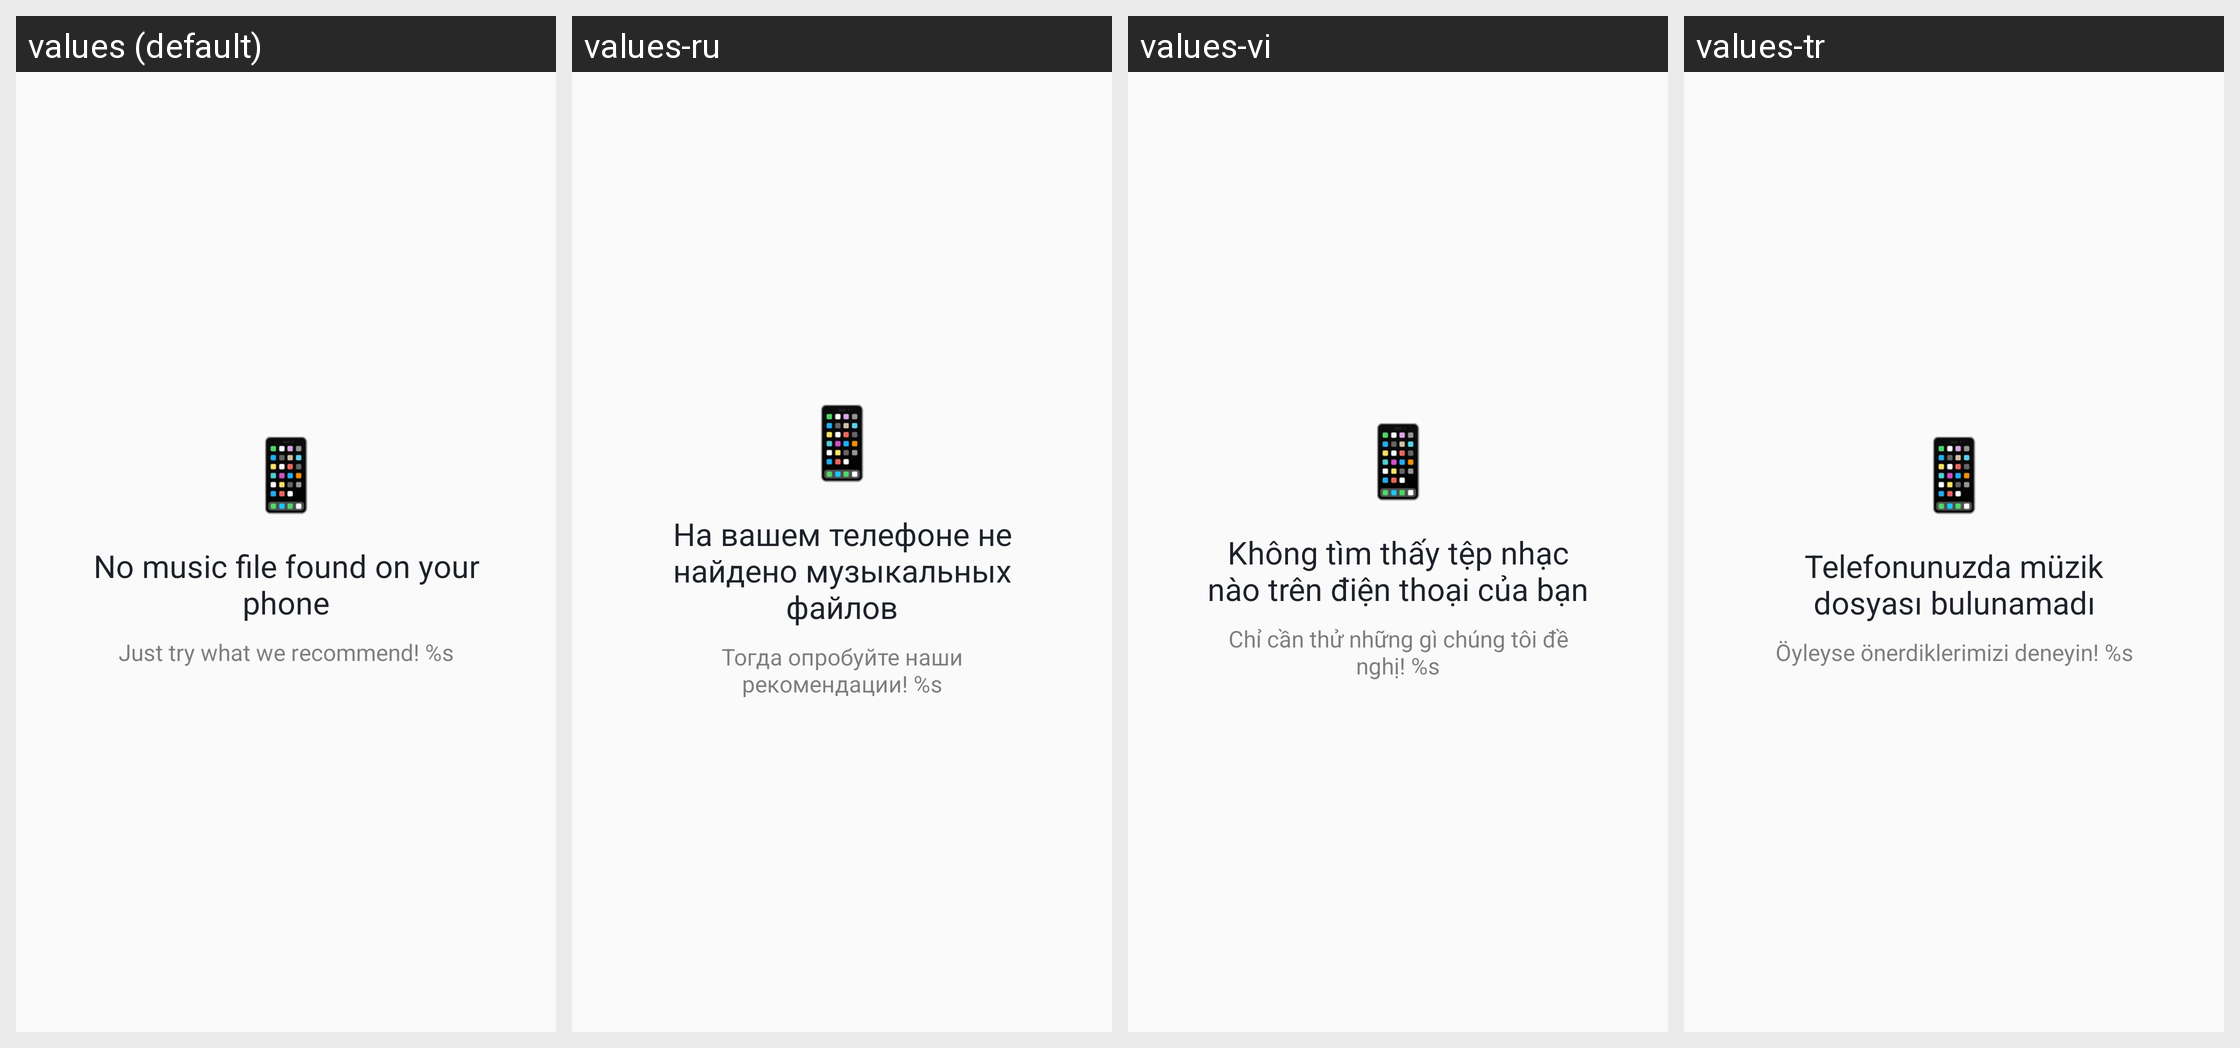

This grid shows one Android layout under several languages. Give, for every string resource on the screen, its name, the default text and each shown locale's text.
Android screen res/layout/music_select_list_empty_view.xml rendered under 4 locales, left to right: values (default), values-ru, values-vi, values-tr. Device: Nexus 5 (rendered at 1080×1920; each locale shown at half size, 540×960, under a caption strip naming it); theme AppTheme.
Other locales in the repository, not shown: values-ar, values-da, values-de, values-en, values-es, values-fa, values-fr, values-in, values-in-rID, values-it, values-ja, values-ko, values-nl, values-pl, values-pt, values-sv, values-th, values-zh, values-zh-rCN, values-zh-rTW.
Strings drawn on this screen, with the default value and each locale's value (text and hints the layout hard-codes, and strings that could not be matched under every locale, appear in the picture but are not listed):

APKTOOL_RENAMED_0x7f1303cb
  values: No music file found on your phone
  values-ru: На вашем телефоне не найдено музыкальных файлов
  values-vi: Không tìm thấy tệp nhạc nào trên điện thoại của bạn
  values-tr: Telefonunuzda müzik dosyası bulunamadı

APKTOOL_RENAMED_0x7f1301a8
  values: Just try what we recommend! %s
  values-ru: Тогда опробуйте наши рекомендации! %s
  values-vi: Chỉ cần thử những gì chúng tôi đề nghị! %s
  values-tr: Öyleyse önerdiklerimizi deneyin! %s
